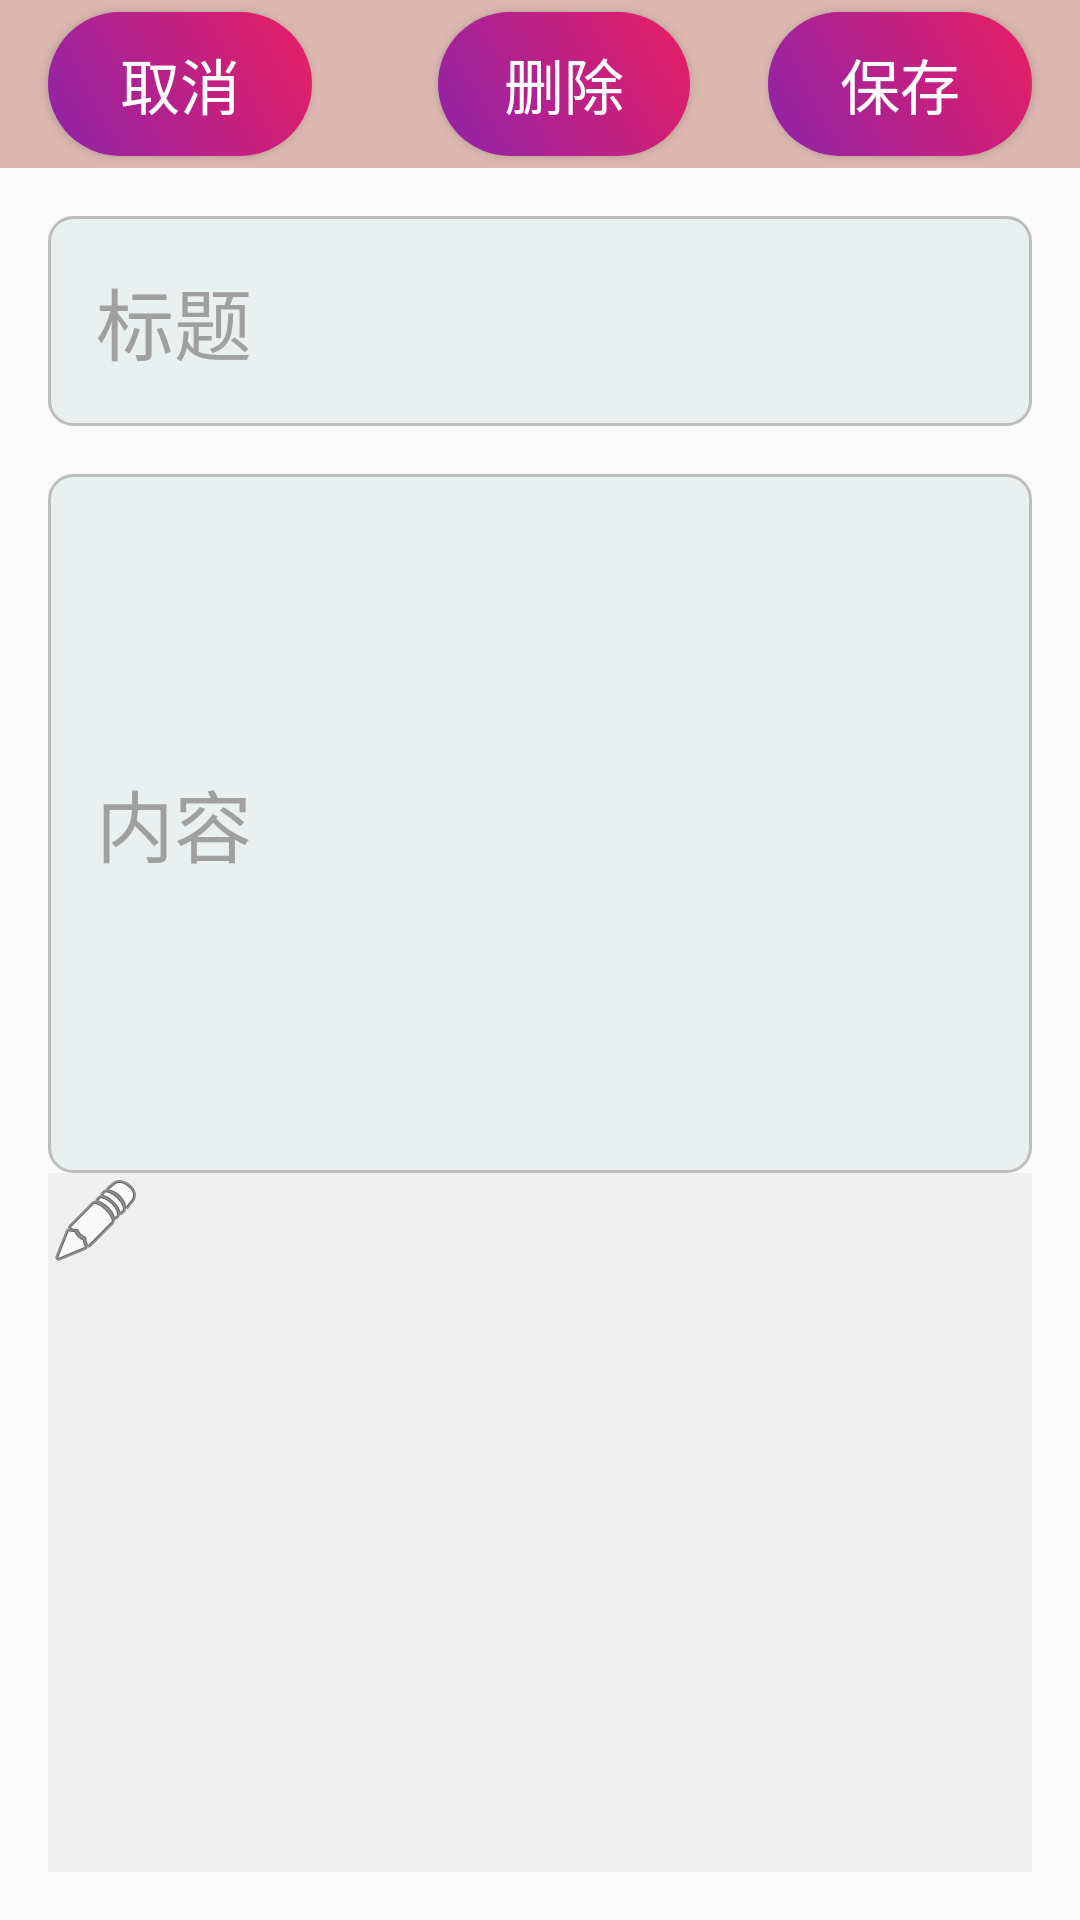

Android layout source for this screen:
<!-- AndroidManifest.xml: application theme Theme.HelloWorld -->
<!-- res/layout/activity_add_note.xml -->
<?xml version="1.0" encoding="utf-8"?>
<RelativeLayout xmlns:android="http://schemas.android.com/apk/res/android"
    xmlns:app="http://schemas.android.com/apk/res-auto"
    android:layout_width="match_parent"
    android:layout_height="match_parent">

    
    <RelativeLayout
        android:id="@+id/title_container"
        android:layout_width="match_parent"
        android:layout_height="?attr/actionBarSize"
        android:background="#DBB7B0">

        <Button
            android:id="@+id/save_button"
            android:layout_width="wrap_content"
            android:layout_height="wrap_content"
            android:layout_alignParentEnd="true"
            android:layout_centerVertical="true"
            android:layout_marginEnd="16dp"
            android:text="保存"
            android:textSize="20dp"
            android:textColor="@color/white"
            android:background="@drawable/button_shape" />

        <Button
            android:id="@+id/can_button"
            android:layout_width="wrap_content"
            android:layout_height="wrap_content"
            android:layout_centerVertical="true"
            android:layout_marginStart="16dp"
            android:background="@drawable/button_shape"
            android:text="取消"
            android:textSize="20sp"
            android:textColor="@color/white" />

        <Button
            android:id="@+id/del_button"
            android:layout_width="wrap_content"
            android:layout_height="wrap_content"
            android:layout_alignStart="@+id/can_button"
            android:layout_alignParentEnd="true"
            android:layout_centerVertical="true"
            android:layout_marginStart="130dp"
            android:layout_marginEnd="130dp"
            android:background="@drawable/button_shape"
            android:text="删除"
            android:textColor="@color/white"
            android:textSize="20sp" />

    </RelativeLayout>

    
    <LinearLayout
        android:layout_width="match_parent"
        android:layout_height="match_parent"
        android:layout_below="@id/title_container"
        android:orientation="vertical"
        android:padding="16dp">

        
        <EditText
            android:id="@+id/title_edit_text"
            android:layout_width="match_parent"
            android:layout_height="wrap_content"
            android:layout_marginBottom="16dp"
            android:background="@drawable/edit_text_background"
            android:hint="标题"
            android:padding="16dp"
            android:textColor="@color/black"
            android:textColorHint="#A0A0A0"
            android:textSize="26sp" />

        
        <EditText
            android:id="@+id/data_edit_text"
            android:layout_width="match_parent"
            android:layout_height="0dp"
            android:layout_weight="1"
            android:background="@drawable/edit_text_background"
            android:hint="内容"
            android:padding="16dp"
            android:textColor="@color/black"
            android:textColorHint="#A0A0A0"
            android:textSize="26sp" />

        <android.gesture.GestureOverlayView
            android:id="@+id/gestures1"
            android:layout_width="fill_parent"
            android:layout_height="0dp"
            android:layout_weight="1"
            android:gestureStrokeType="multiple"
            android:eventsInterceptionEnabled="false"
            android:background="#F0F0F0"
            android:orientation="vertical">

            <ImageView
                android:id="@+id/imageView"
                android:layout_width="wrap_content"
                android:layout_height="wrap_content"
                app:srcCompat="@android:drawable/ic_menu_edit" />
        </android.gesture.GestureOverlayView>

    </LinearLayout>

</RelativeLayout>
<!-- resources referenced by this layout -->
<resources>
  <color name="black">#FF000000</color>
  <color name="white">#FFFFFFFF</color>
  <!-- drawable button_shape (drawable) -->
  <?xml version="1.0" encoding="utf-8"?>
  <shape xmlns:android="http://schemas.android.com/apk/res/android"
      android:shape="rectangle">
  
      <corners
          android:radius="24dp" />
  
      <gradient
          android:startColor="#8E24AA"
          android:endColor="#E91E63"
          android:angle="45"/>
  
  </shape>
  <!-- drawable edit_text_background (drawable) -->
  <shape xmlns:android="http://schemas.android.com/apk/res/android"
      android:shape="rectangle">
  
      <solid android:color="#EAF0F0" />
  
      <corners android:radius="8dp" />
  
      <stroke
          android:width="1dp"
          android:color="#BDBDBD"/>
  
  </shape>
  <style name="Theme.HelloWorld" parent="Theme.MaterialComponents.DayNight.NoActionBar.Bridge">
          
          <item name="colorPrimary">@color/purple_500</item>
          <item name="colorPrimaryVariant">@color/purple_700</item>
          <item name="colorOnPrimary">@color/white</item>
          
          <item name="colorSecondary">@color/teal_200</item>
          <item name="colorSecondaryVariant">@color/teal_700</item>
          <item name="colorOnSecondary">@color/black</item>
          
          <item name="android:statusBarColor">?attr/colorPrimaryVariant</item>
          
      </style>
  <color name="purple_500">#FF6200EE</color>
  <color name="purple_700">#FF3700B3</color>
  <color name="teal_200">#FF03DAC5</color>
  <color name="teal_700">#FF018786</color>
</resources>
